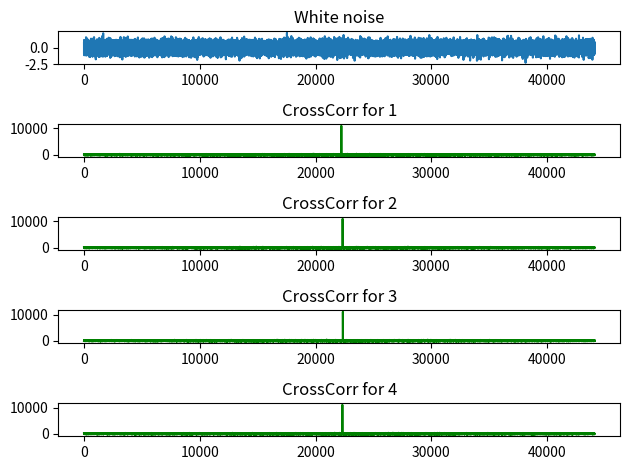

This figure's Python source:
from scipy import signal
import numpy as np

class AudioLocate:

    def __init__(self,amount=4,samples=44100):
        self.amount = amount #amount of speakers
        self.samples = samples #samples - simulate listening for 2 seconds at 22050KHz sample rate
        self.sources = self.generateSource(self.amount)
        self.mixed = self.mixIt()

    def generateSource(self,amount=4):
        sources = []
        for i in range(amount):
            sources.append(np.random.randn(self.samples))
        return sources

    def mixIt(self):
        mix = np.zeros(self.samples)
        for i in self.sources:
            mix += 1 / self.amount * i
        return mix

    def mixFail(self):
        import random
        randFail = random.randint(0,self.amount-1)
        counter = 0
        mix = np.zeros(self.samples)
        for i in self.sources:
            if counter == randFail:
                mix += 1 / self.amount * self.generateSource(1)[0]
            else:
                mix += 1 / self.amount * i
            counter += 1
        self.mixed = mix

    def mixShift(self,lower=10,upper=500):
        import random
        mix = np.zeros(self.samples)
        for i in self.sources:
            shift = random.randint(-upper, -lower)
            mix += 1 / self.amount * np.roll(i,shift)
        self.mixed = mix

    def mixShiftSpec(self,shift=-441,spec=1):
        # shift - shift random speaker by -441 samples (~3,43m) ?
        counter = 1
        mix = np.zeros(self.samples)
        for i in self.sources:
            if counter != spec:
                mix += 1 / self.amount * i
            else:
                mix += 1 / self.amount * np.roll(i,shift)
            counter += 1
        self.mixed = mix

    def autocorr(self):
        recorded = self.mixed
        corr = []
        for source in self.sources:
            # Pegelcheck um die "besten" Schallquellen zu finden

            # crossCorrelation von original mit umgedrehten recorded
            corr.append(signal.fftconvolve(source, recorded[::-1], mode='same'))
        self.corr = corr

    def show(self):
        import matplotlib.pyplot as plt
        figure, (ax_mixed, *sourcePlots) = plt.subplots(self.amount + 1, 1)
        ax_mixed.set_title('White noise')
        ax_mixed.plot(self.mixed)
        counter = 0
        for i in range(self.amount):
            counter += 1
            sourcePlots[i].set_title('CrossCorr for ' + str(counter))
            if max(self.corr[i]) > self.samples/len(self.corr)-max(self.mixed)*100:
                color = 'g'
            else:
                color = 'r'
            sourcePlots[i].plot(np.arange(-len(self.corr[i]) + self.samples, len(self.corr[i])), self.corr[i], color)
        figure.tight_layout()
        figure.show()

    def showDiff4(self):
        import matplotlib.pyplot as plt
        figure, (ax_mixed, *sourcePlots) = plt.subplots(self.amount + 1, 1)
        ax_mixed.set_title('White noise')
        ax_mixed.plot(self.mixed)
        counter = 0
        for i in range(self.amount):
            counter += 1
            sourcePlots[i].set_title('CrossCorr for ' + str(counter))
            if counter == 1:
                color = 'r'
            elif counter == 2:
                color = 'g'
            elif counter == 3:
                color = 'y'
            elif counter == 4:
                color = 'black'
            else:
                color = 'purple'
            sourcePlots[i].plot(np.arange(-len(self.corr[i]) + self.samples, len(self.corr[i])), self.corr[i], color)
        figure.tight_layout()
        figure.show()

    def calculate(self):
        self.locationValues = []
        for i in range(len(self.corr)):
            delayIndex = np.argmax(self.corr[i])
            normSamples=self.samples/2
            delta = (delayIndex-normSamples)/self.samples
            distance = delta*343
            self.locationValues.append((delta,distance))
            #print("Delta t:" + str(delta) + "ms" + " und ist " + str(distance) + " entfernt.")

    def getValues(self):
        for loc in self.locationValues:
            print("Delta t:" + str(loc[0]) + "ms" + " und ist " + str(loc[1]) + " entfernt.")





if __name__ == "__main__":
    test = AudioLocate(4,44100)
    test.mixShift()
    #test.mixShiftSpec(-4410,4) # Set a distance of 34.3m

    #test.mixFail()
    test.autocorr()
    test.show()
    test.calculate()
    test.getValues()
